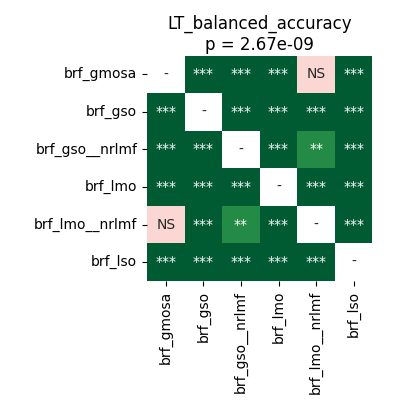

The file beside this chart, header and first rows:
	brf_gmosa	brf_gso	brf_gso__nrlmf	brf_lmo	brf_lmo__nrlmf	brf_lso
brf_gmosa	1.0	4.161487926136364e-05	0.0001144	4.161487926136364e-05	0.2312	4.161487926136364e-05
brf_gso	4.161487926136364e-05	1.0	4.161487926136364e-05	4.161487926136364e-05	4.161487926136364e-05	0.0003521
brf_gso__nrlmf	0.0001144	4.161487926136364e-05	1.0	4.161487926136364e-05	0.003597	4.161487926136364e-05
brf_lmo	4.161487926136364e-05	4.161487926136364e-05	4.161487926136364e-05	1.0	4.161487926136364e-05	4.161487926136364e-05
brf_lmo__nrlmf	0.2312	4.161487926136364e-05	0.003597	4.161487926136364e-05	1.0	4.161487926136364e-05
brf_lso	4.161487926136364e-05	0.0003521	4.161487926136364e-05	4.161487926136364e-05	4.161487926136364e-05	1.0
